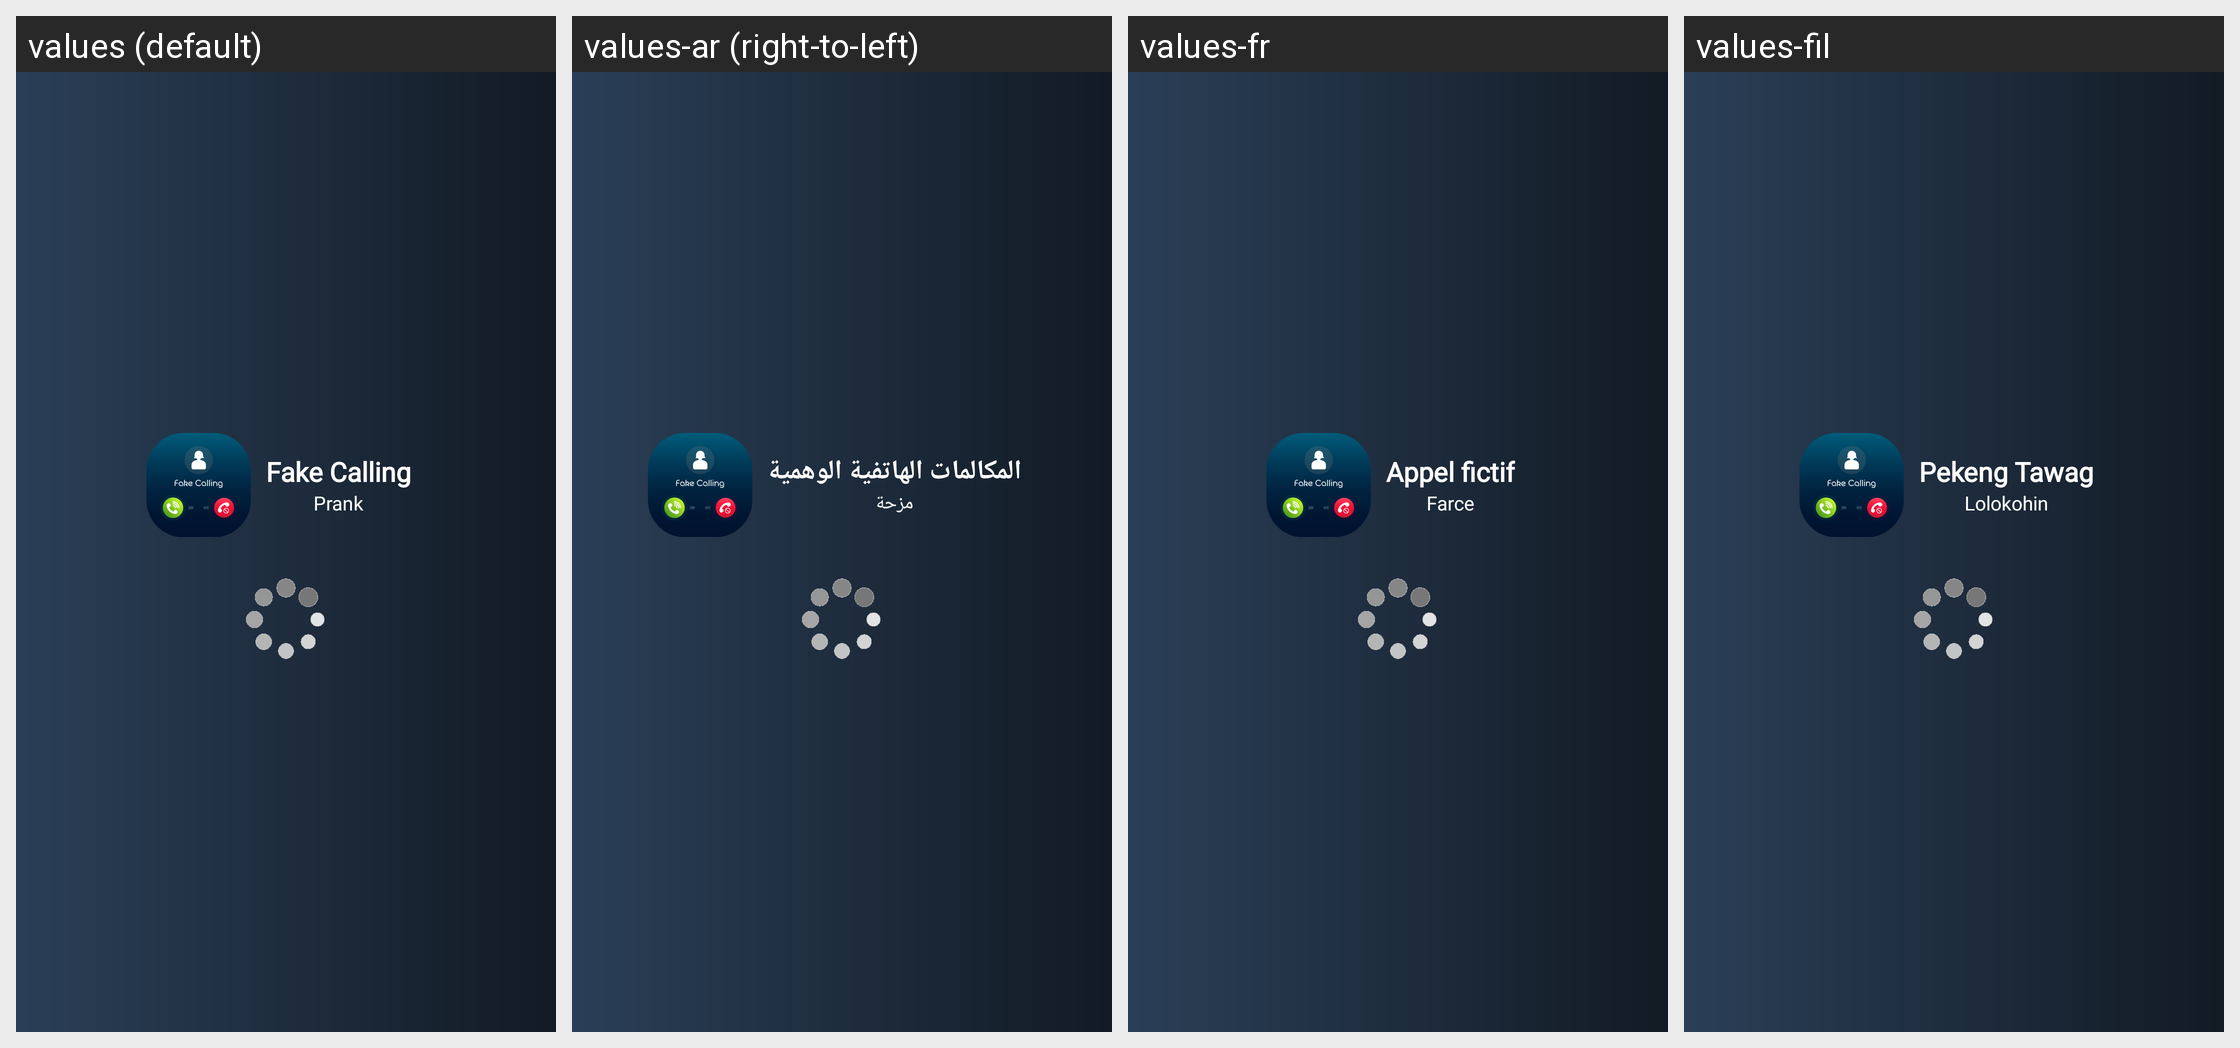

For this localized Android screen grid, give each drawn string resource with its value in every locale shown.
Android screen res/layout/activity_splash.xml rendered under 4 locales, left to right: values (default), values-ar (right-to-left), values-fr, values-fil. Device: Nexus 5 (rendered at 1080×1920; each locale shown at half size, 540×960, under a caption strip naming it); theme Theme.FakeCalling.
Other locales in the repository, not shown: values-hi, values-pt, values-ru, values-tr, values-ur, values-zh-rTW.
Strings drawn on this screen, with the default value and each locale's value (text and hints the layout hard-codes, and strings that could not be matched under every locale, appear in the picture but are not listed):

fake_calling
  values: Fake Calling
  values-ar: المكالمات الهاتفية الوهمية
  values-fr: Appel fictif
  values-fil: Pekeng Tawag

prank
  values: Prank
  values-ar: مزحة
  values-fr: Farce
  values-fil: Lolokohin
